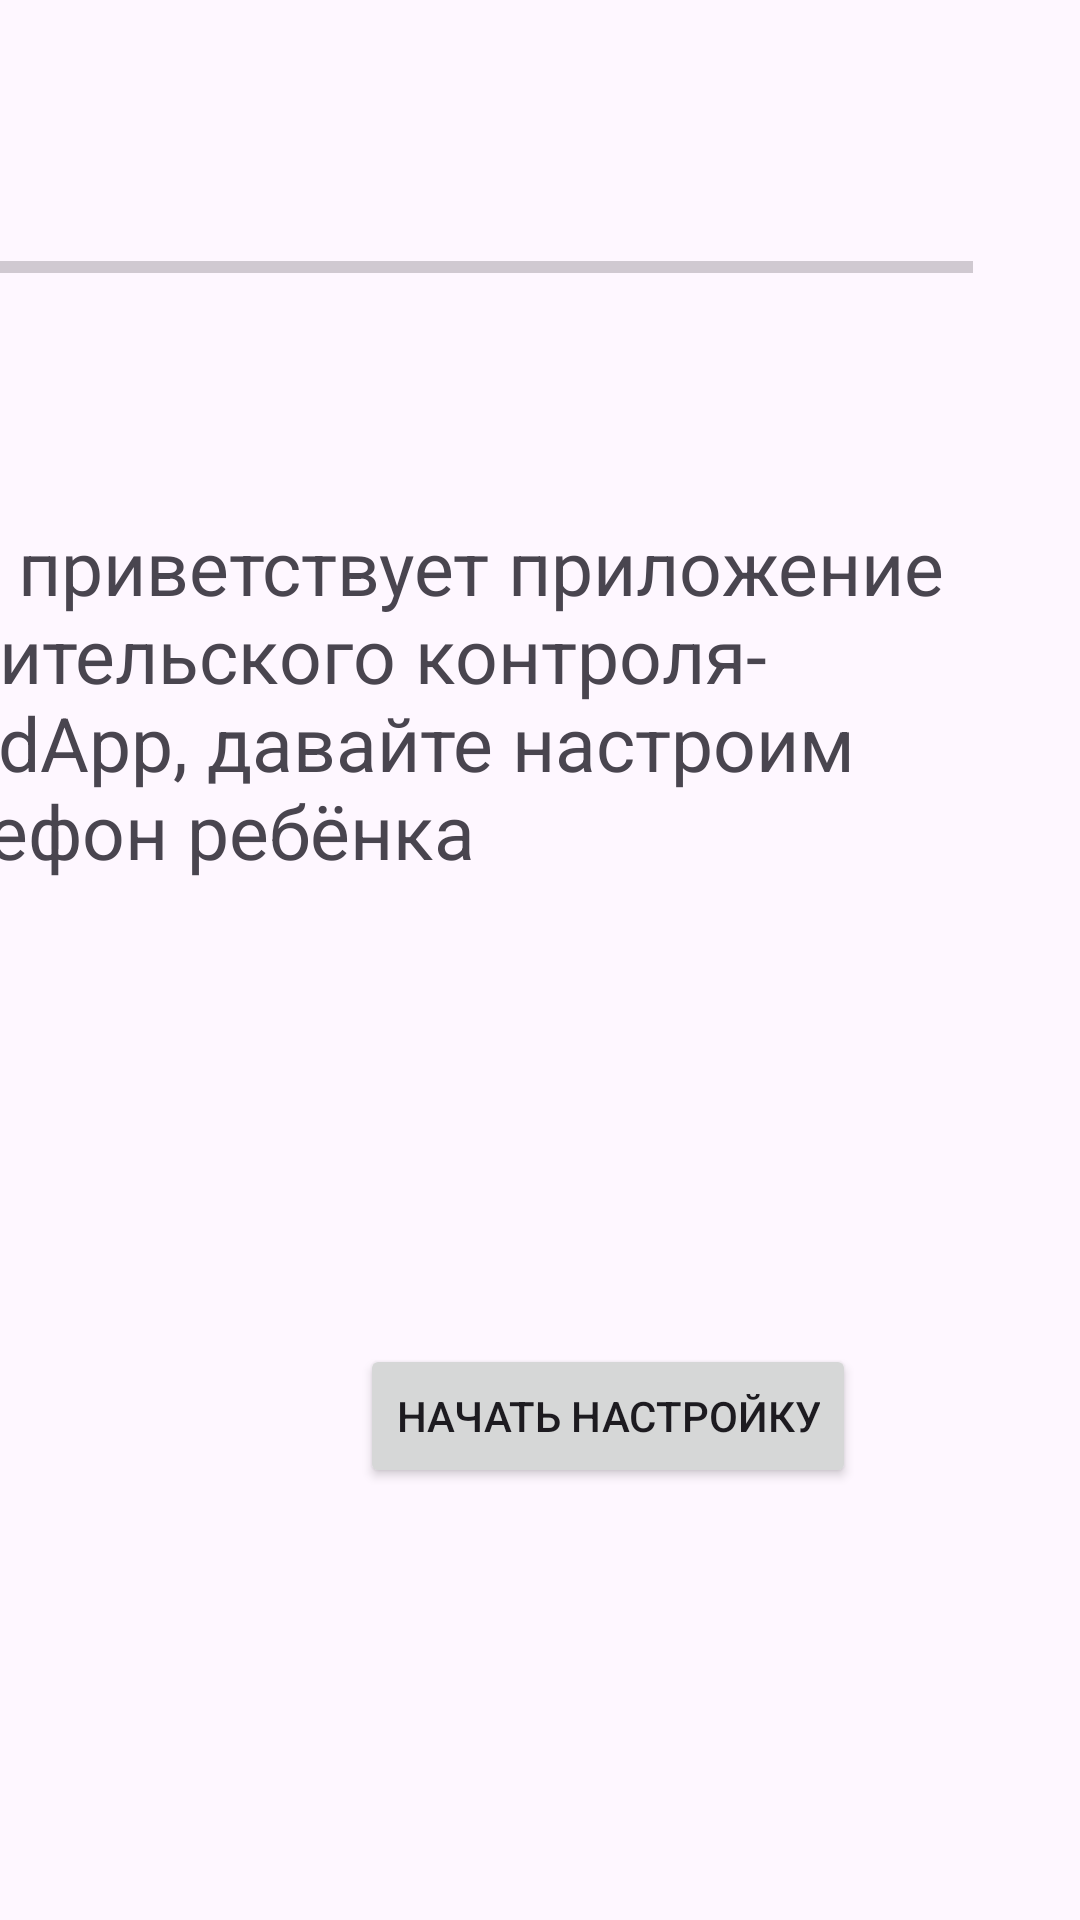

Write the Android layout XML for this screen, with the resource values it uses.
<!-- AndroidManifest.xml: application theme Theme.ChildApp -->
<!-- res/layout/activity_main_screen.xml -->
<?xml version="1.0" encoding="utf-8"?>
<androidx.constraintlayout.widget.ConstraintLayout xmlns:android="http://schemas.android.com/apk/res/android"
    xmlns:app="http://schemas.android.com/apk/res-auto"
    xmlns:tools="http://schemas.android.com/tools"
    android:id="@+id/main"
    android:layout_width="match_parent"
    android:layout_height="match_parent"
    tools:context=".MainScreen">

    <TextView
        android:id="@+id/helloText"
        android:layout_width="399dp"
        android:layout_height="223dp"
        android:layout_marginTop="172dp"
        android:layout_marginEnd="4dp"
        android:text="@string/helloText"
        android:textSize="25sp"
        app:layout_constraintEnd_toEndOf="parent"
        app:layout_constraintTop_toTopOf="parent" />

    <Button
        android:id="@+id/mainScreeBtn"
        android:layout_width="wrap_content"
        android:layout_height="wrap_content"
        android:layout_marginStart="120dp"
        android:layout_marginBottom="144dp"
        android:text="@string/mainScreenBtnText"
        app:layout_constraintBottom_toBottomOf="parent"
        app:layout_constraintStart_toStartOf="parent" />

    <ProgressBar
        android:id="@+id/progressBar"
        style="?android:attr/progressBarStyleHorizontal"
        android:layout_width="335dp"
        android:layout_height="42dp"
        android:layout_marginTop="68dp"
        android:layout_marginEnd="36dp"
        app:layout_constraintEnd_toEndOf="parent"
        app:layout_constraintTop_toTopOf="parent" />
</androidx.constraintlayout.widget.ConstraintLayout>
<!-- resources referenced by this layout -->
<resources>
  <string name="helloText">Вас приветствует приложение родительского контроля- ChildApp, давайте настроим телефон ребёнка</string>
  <string name="mainScreenBtnText">Начать настройку</string>
  <style name="Theme.ChildApp" parent="Base.Theme.ChildApp" />
  <style name="Base.Theme.ChildApp" parent="Theme.Material3.DayNight.NoActionBar">
          
          
      </style>
</resources>
